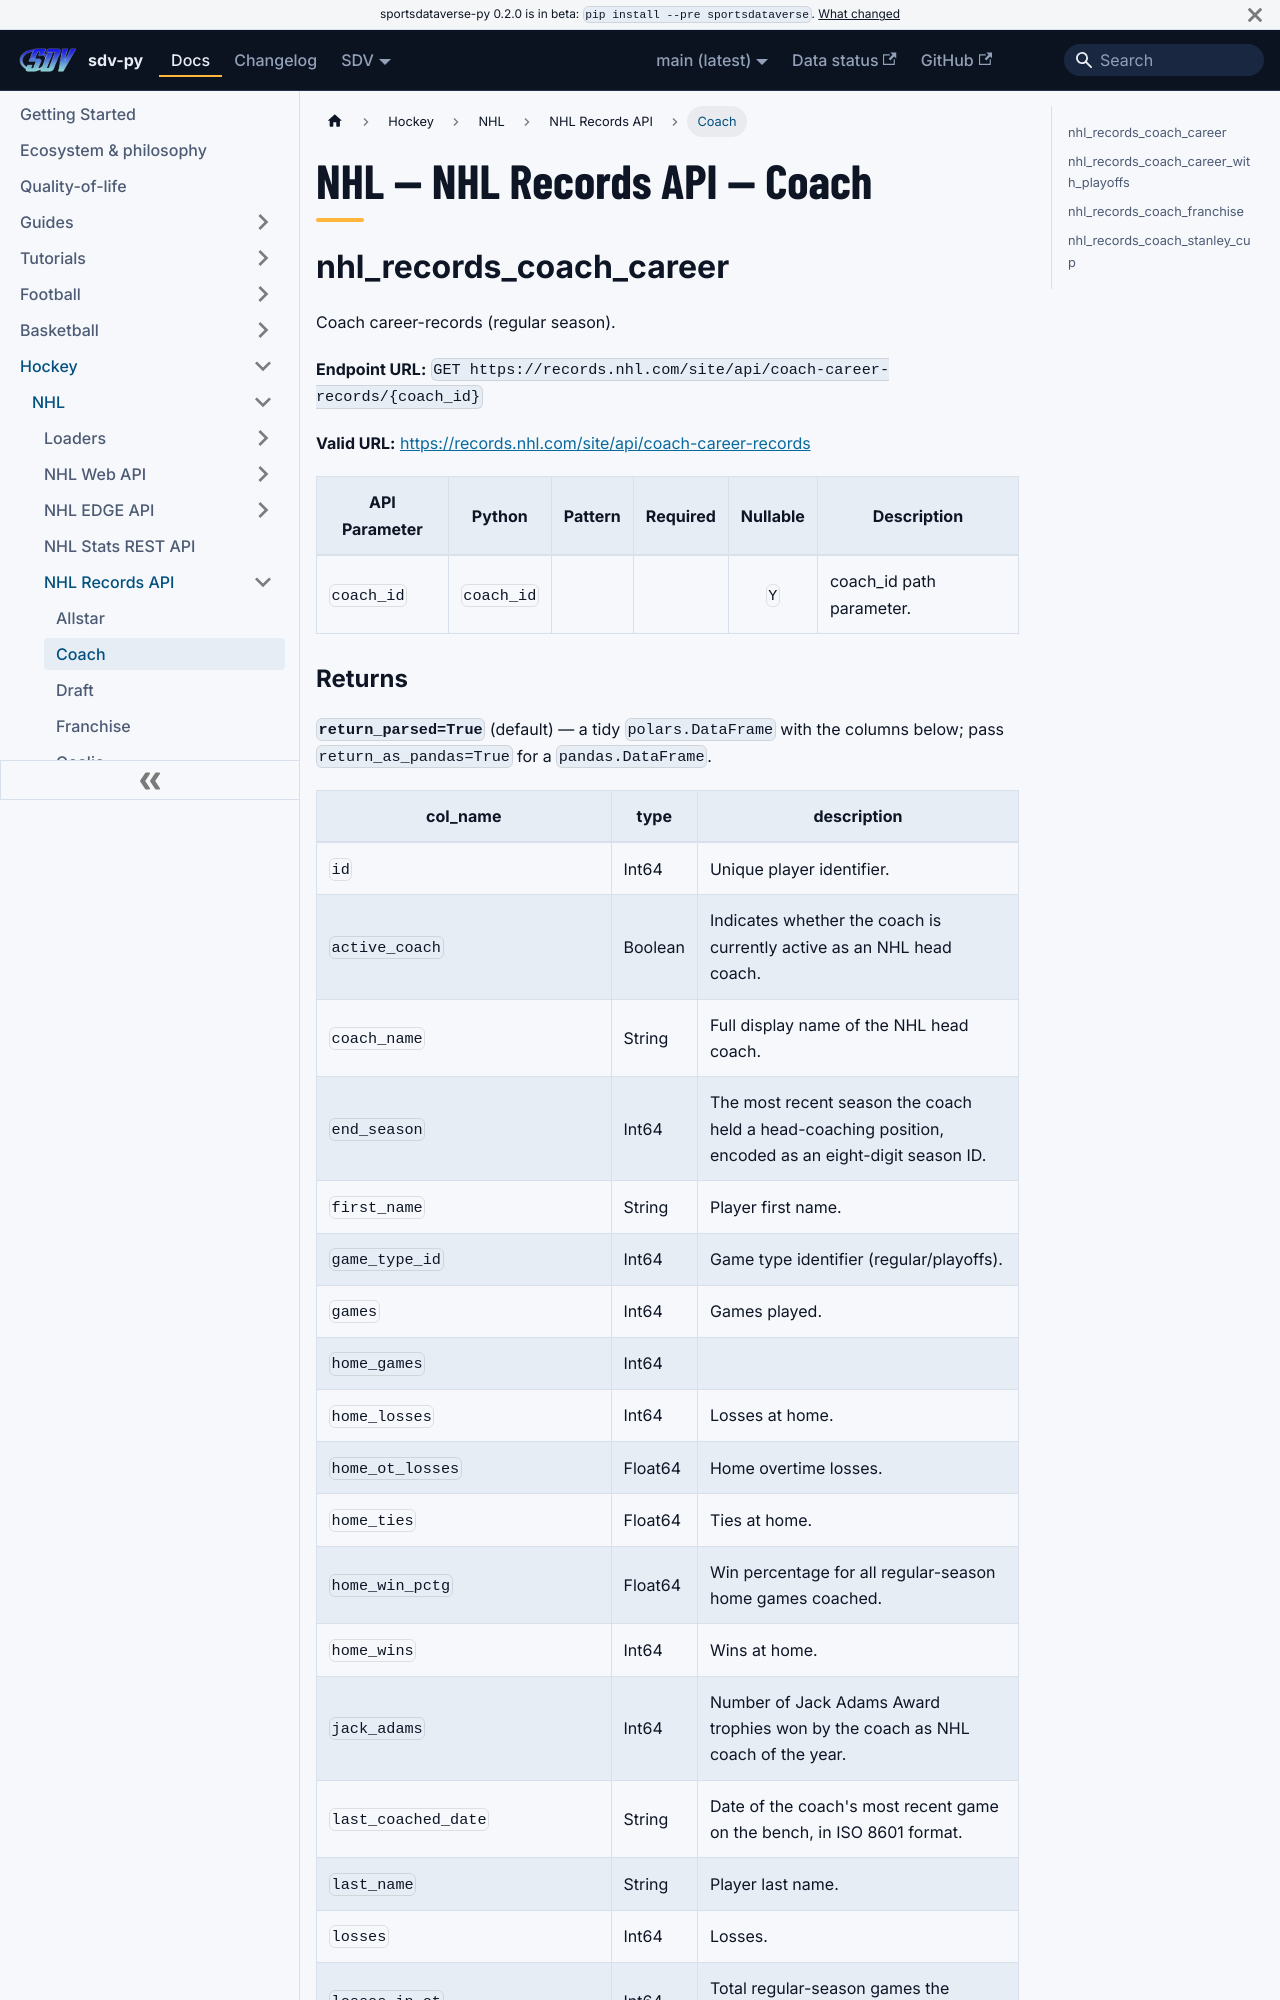

repository: sportsdataverse/sportsdataverse-py · page: docs/nhl/reference/nhl_records/coach/index.html · generator: docusaurus

---
title: "NHL — NHL Records API — Coach"
sidebar_label: "Coach"
sidebar_position: 2
description: "NHL — NHL Records API — Coach — function reference in sdv-py, the SportsDataverse Python package."
toc_max_heading_level: 2
---
# NHL — NHL Records API — Coach

## nhl_records_coach_career

Coach career-records (regular season).

**Endpoint URL:** `GET https://records.nhl.com/site/api/coach-career-records/{coach_id}`

**Valid URL:** [https://records.nhl.com/site/api/coach-career-records](https://records.nhl.com/site/api/coach-career-records)

| API Parameter | Python | Pattern | Required | Nullable | Description |
|---|---|:---:|:---:|:---:|---|
| `coach_id` | `coach_id` |  |  | `Y` | coach_id path parameter. |
